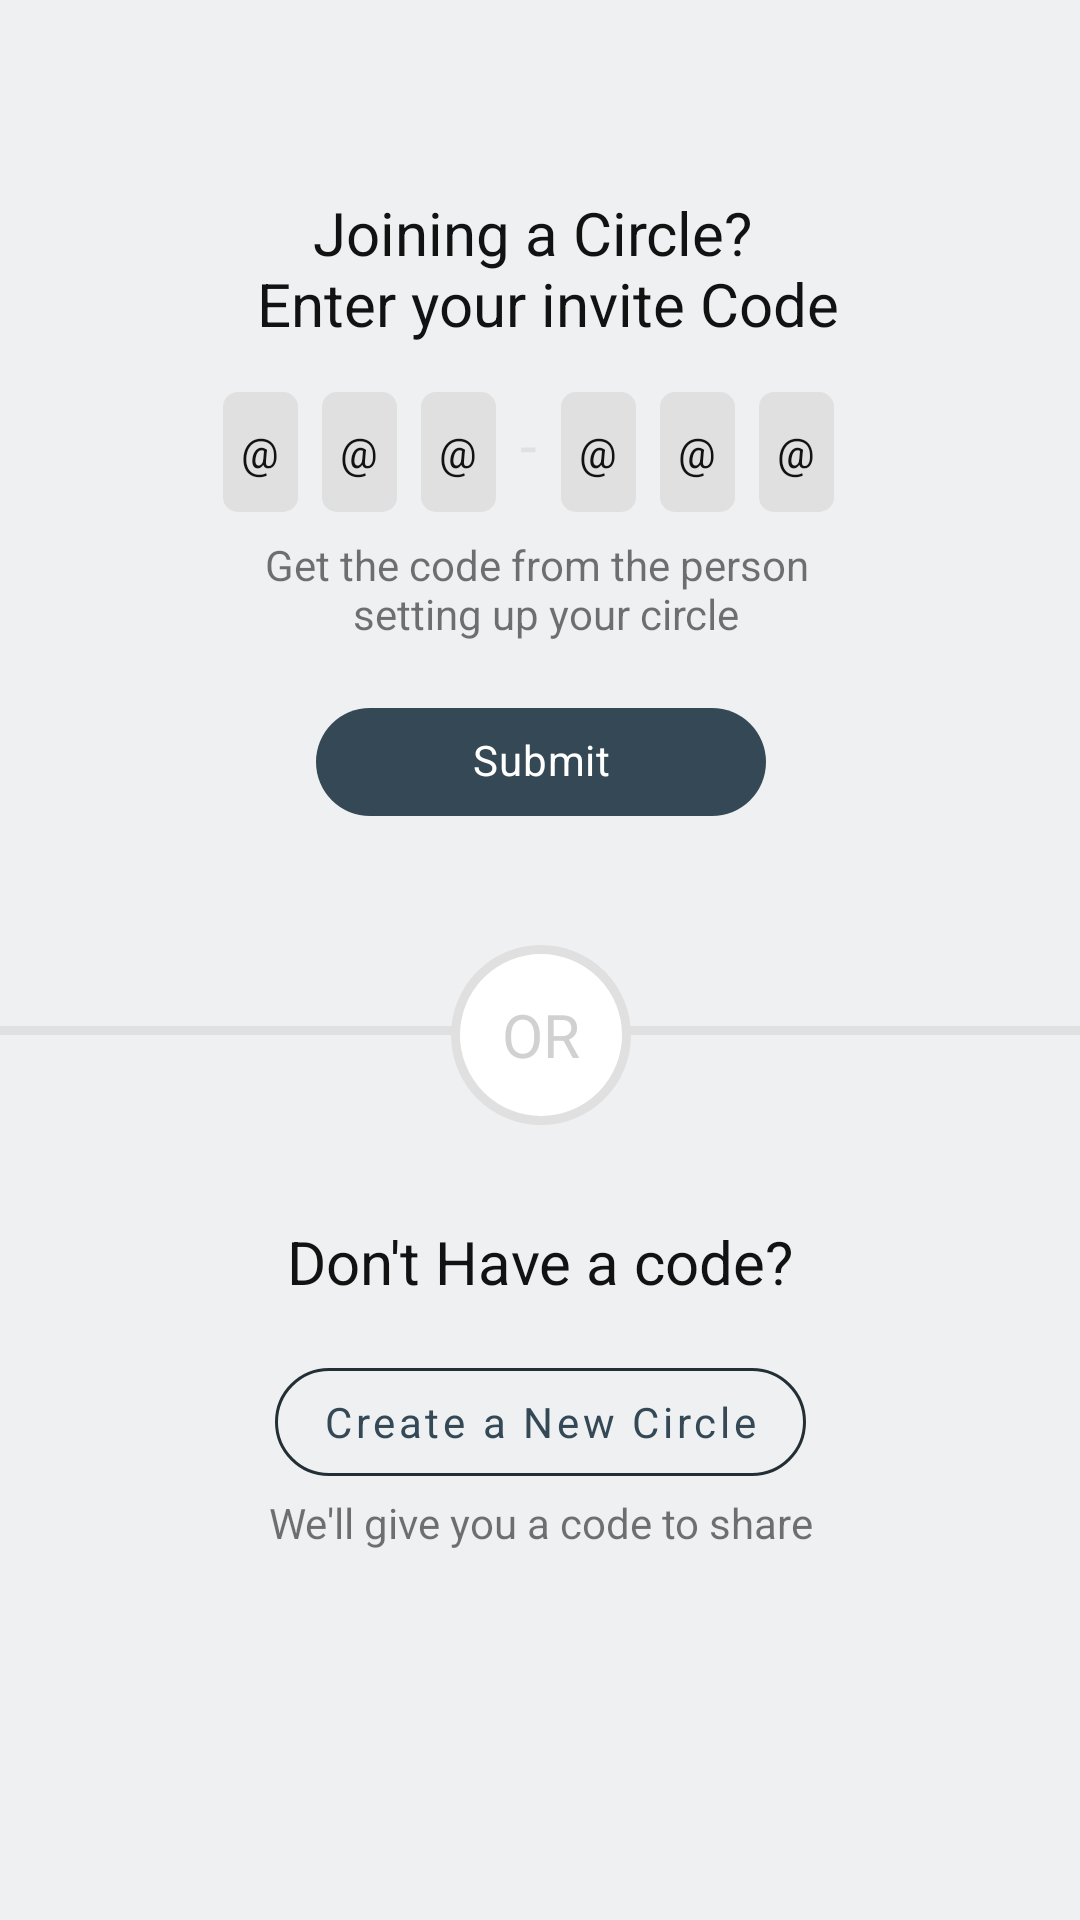

Layout XML and referenced resources for this Android screen:
<!-- AndroidManifest.xml: application theme Theme.Konum.DayNight -->
<!-- res/layout/fragment_create_circle.xml -->
<?xml version="1.0" encoding="utf-8"?>
<layout xmlns:android="http://schemas.android.com/apk/res/android"
    xmlns:app="http://schemas.android.com/apk/res-auto"
    xmlns:tools="http://schemas.android.com/tools"
    >
  <data>
    <variable
        name="viewModel"
        type="com.tuga.konum.view.ui.signup.circleOperation.CircleViewModel"
        />
  </data>
  <ScrollView
      android:layout_width="match_parent"
      android:layout_height="match_parent"
      >
    <androidx.constraintlayout.widget.ConstraintLayout
        android:layout_width="match_parent"
        android:layout_height="wrap_content"
        android:paddingBottom="60dp"
        >

      <TextView
          android:id="@+id/textView4"
          android:layout_width="wrap_content"
          android:layout_height="0dp"
          android:layout_marginTop="64dp"
          android:text="@string/joining_circle_header"
          android:textAlignment="center"
          android:textColor="@color/konum_black_800"
          android:textSize="20sp"
          app:layout_constraintLeft_toLeftOf="parent"
          app:layout_constraintRight_toRightOf="parent"
          app:layout_constraintTop_toTopOf="parent"
          />

      <LinearLayout
          android:id="@+id/linearLayout"
          android:layout_width="wrap_content"
          android:layout_height="wrap_content"
          android:layout_marginTop="16dp"
          android:orientation="horizontal"
          app:layout_constraintEnd_toEndOf="@+id/textView4"
          app:layout_constraintHorizontal_chainStyle="packed"
          app:layout_constraintStart_toStartOf="@+id/textView4"
          app:layout_constraintTop_toBottomOf="@+id/textView4"
          >
        <EditText
            android:id="@+id/etCircleCode1"
            style="@style/EditTextNetworkCode"
            android:nextFocusRight="@id/etCircleCode2"
            android:text="@={viewModel.code1}"
            tools:text="G"
            />

        <EditText
            android:id="@+id/etCircleCode2"
            style="@style/EditTextNetworkCode"
            android:nextFocusRight="@id/etCircleCode2"
            android:text="@={viewModel.code2}"
            tools:text="Z"
            />

        <EditText
            android:id="@+id/etCircleCode3"
            style="@style/EditTextNetworkCode"
            android:nextFocusRight="@id/etCircleCode4"
            android:text="@={viewModel.code3}"
            tools:text="E"
            />

        <TextView
            android:layout_width="wrap_content"
            android:layout_height="wrap_content"
            android:layout_marginEnd="8dp"
            android:text="-"
            android:textColor="@color/circleCodeBackground"
            android:textSize="20sp"
            />

        <EditText
            android:id="@+id/etCircleCode4"
            style="@style/EditTextNetworkCode"
            android:nextFocusRight="@id/etCircleCode5"
            android:text="@={viewModel.code4}"
            tools:text="T"
            />
        <EditText
            android:id="@+id/etCircleCode5"
            style="@style/EditTextNetworkCode"
            android:nextFocusRight="@id/etCircleCode6"
            android:text="@={viewModel.code5}"
            tools:text="Y"
            />
        <EditText
            android:id="@+id/etCircleCode6"
            style="@style/EditTextNetworkCode"
            android:text="@={viewModel.code6}"
            tools:text="P"
            />

      </LinearLayout>

      <TextView
          android:id="@+id/textView5"
          android:layout_width="250dp"
          android:layout_height="wrap_content"
          android:layout_marginTop="8dp"
          android:text="@string/join_circle_description"
          android:textAlignment="center"
          app:layout_constraintEnd_toEndOf="@+id/linearLayout"
          app:layout_constraintStart_toStartOf="@+id/linearLayout"
          app:layout_constraintTop_toBottomOf="@+id/linearLayout"
          />


      <com.google.android.material.button.MaterialButton
          android:id="@+id/btnJoinCircle"
          style="@style/Widget.MaterialComponents.Chip.Entry"
          android:layout_width="150dp"
          android:layout_height="wrap_content"
          android:layout_marginTop="16dp"
          android:enabled="@{viewModel.isLoading}"
          android:onClick="@{() -> viewModel.joinCircleOnClick()}"
          android:text="@string/submit"
          android:textColor="@color/konum_white_50"
          app:layout_constraintEnd_toEndOf="@+id/textView5"
          app:layout_constraintStart_toStartOf="@+id/textView5"
          app:layout_constraintTop_toBottomOf="@+id/textView5"
          />

      <View
          android:id="@+id/view"
          android:layout_width="match_parent"
          android:layout_height="3dp"
          android:layout_marginTop="64dp"
          android:background="@color/circleCodeBackground"
          app:layout_constraintEnd_toEndOf="@+id/btnJoinCircle"
          app:layout_constraintStart_toStartOf="@+id/btnJoinCircle"
          app:layout_constraintTop_toBottomOf="@+id/btnJoinCircle"
          />

      <TextView
          android:id="@+id/textView6"
          android:layout_width="60dp"
          android:layout_height="60dp"
          android:background="@drawable/border_divider"
          android:gravity="center"
          android:text="@string/or"
          android:textColor="@color/smoothGrey"
          android:textSize="20sp"
          app:layout_constraintBottom_toBottomOf="@+id/view"
          app:layout_constraintEnd_toEndOf="@+id/view"
          app:layout_constraintStart_toStartOf="@+id/view"
          app:layout_constraintTop_toBottomOf="@+id/view"
          />

      <TextView
          android:id="@+id/textView7"
          android:layout_width="wrap_content"
          android:layout_height="wrap_content"
          android:layout_marginTop="32dp"
          android:text="@string/don_have_code_title"
          android:textAlignment="center"
          android:textColor="@color/konum_black_800"
          android:textSize="20sp"
          app:layout_constraintLeft_toLeftOf="parent"
          app:layout_constraintRight_toRightOf="parent"
          app:layout_constraintTop_toBottomOf="@+id/textView6"
          />

      <com.google.android.material.button.MaterialButton
          android:id="@+id/btnCreateNewCircle"
          style="@style/CircularOutlineButton"
          android:layout_width="wrap_content"
          android:layout_height="wrap_content"
          android:layout_marginTop="16dp"
          android:onClick="@{() -> viewModel.createNewCircleOnClick()}"
          android:text="@string/btn_create_new_circle"
          app:layout_constraintEnd_toEndOf="@+id/textView7"
          app:layout_constraintStart_toStartOf="@+id/textView7"
          app:layout_constraintTop_toBottomOf="@+id/textView7"
          />
      <TextView
          android:id="@+id/textView8"
          android:layout_width="wrap_content"
          android:layout_height="wrap_content"
          android:text="@string/create_new_circle_description"
          app:layout_constraintEnd_toEndOf="@+id/btnCreateNewCircle"
          app:layout_constraintStart_toStartOf="@+id/btnCreateNewCircle"
          app:layout_constraintTop_toBottomOf="@+id/btnCreateNewCircle"
          />

    </androidx.constraintlayout.widget.ConstraintLayout>

  </ScrollView>
</layout>
<!-- resources referenced by this layout -->
<resources>
  <color name="circleCodeBackground">#E0E0E0</color>
  <color name="konum_black_800">#121212</color>
  <color name="konum_white_50">#ffffff</color>
  <color name="smoothGrey">#D1D1D1</color>
  <string name="btn_create_new_circle">Create a New Circle</string>
  <string name="create_new_circle_description">We\'ll give you a code to share</string>
  <string name="don_have_code_title">Don\'t Have a code?</string>
  <string name="join_circle_description">Get the code from the person \n setting up your circle</string>
  <string name="joining_circle_header">Joining a Circle? \n Enter your invite Code</string>
  <string name="or">OR</string>
  <string name="submit">Submit</string>
  <style name="CircularOutlineButton" parent="Widget.MaterialComponents.Button.OutlinedButton">
      <item name="textAllCaps">false</item>
      <item name="cornerRadius">20dp</item>
      <item name="strokeColor">@color/konum_blue_800</item>
    </style>
  <style name="Theme.Konum.DayNight" parent="Theme.Konum" />
  <color name="konum_blue_800">#232f34</color>
  <color name="konum_blue_700">#344955</color>
  <color name="konum_orange_500">#f9aa33</color>
  <color name="konum_orange_400">#f9be64</color>
  <color name="konum_blue_50">#eef0f2</color>
  <color name="konum_red_400">#ff4c5d</color>
  <color name="konum_black_900">#000000</color>
  <color name="konum_white_50_alpha_060">#99ffffff</color>
  <color name="konum_blue_50_alpha_060">#99eef0f2</color>
  <color name="nav_bar">@color/konum_black_900_alpha_020</color>
  <style name="ShapeAppearance.Konum.SmallComponent" parent="ShapeAppearance.MaterialComponents.SmallComponent">
          <item name="cornerFamily">rounded</item>
          <item name="cornerSize">@dimen/konum_small_component_corner_radius</item>
      </style>
  <style name="ShapeAppearance.Konum.LargeComponent" parent="ShapeAppearance.MaterialComponents.LargeComponent">
          <item name="cornerFamily">rounded</item>
          <item name="cornerSize">@dimen/konum_large_component_corner_radius</item>
      </style>
  <style name="TextAppearance.Konum.Headline3" parent="TextAppearance.MaterialComponents.Headline3">
          <item name="fontFamily">@font/work_sans_bold</item>
          <item name="android:textColor">@color/color_on_surface_emphasis_high</item>
      </style>
  <style name="TextAppearance.Konum.Headline4" parent="TextAppearance.MaterialComponents.Headline4">
          <item name="fontFamily">@font/work_sans_bold</item>
          <item name="android:textColor">@color/color_on_surface_emphasis_high</item>
      </style>
  <style name="TextAppearance.Konum.Headline5" parent="TextAppearance.MaterialComponents.Headline5">
          <item name="fontFamily">@font/work_sans_bold</item>
          <item name="android:textColor">@color/color_on_surface_emphasis_high</item>
      </style>
  <style name="TextAppearance.Konum.Subtitle1" parent="TextAppearance.MaterialComponents.Subtitle1">
          <item name="fontFamily">@font/work_sans</item>
          <item name="android:textColor">@color/color_on_surface_emphasis_high</item>
      </style>
  <style name="TextAppearance.Konum.Subtitle2" parent="TextAppearance.MaterialComponents.Subtitle2">
          <item name="fontFamily">@font/work_sans_medium</item>
          <item name="android:textColor">@color/color_on_surface_emphasis_high</item>
      </style>
  <style name="TextAppearance.Konum.Caption" parent="TextAppearance.MaterialComponents.Caption">
          <item name="fontFamily">@font/work_sans</item>
          <item name="android:textColor">@color/color_on_surface_emphasis_high</item>
      </style>
  <color name="konum_black_900_alpha_020">#33000000</color>
  <dimen name="konum_small_component_corner_radius">24dp</dimen>
  <dimen name="konum_medium_component_corner_radius">0dp</dimen>
  <dimen name="konum_large_component_corner_radius">12dp</dimen>
  <dimen name="chip_icon_diameter">32dp</dimen>
</resources>
